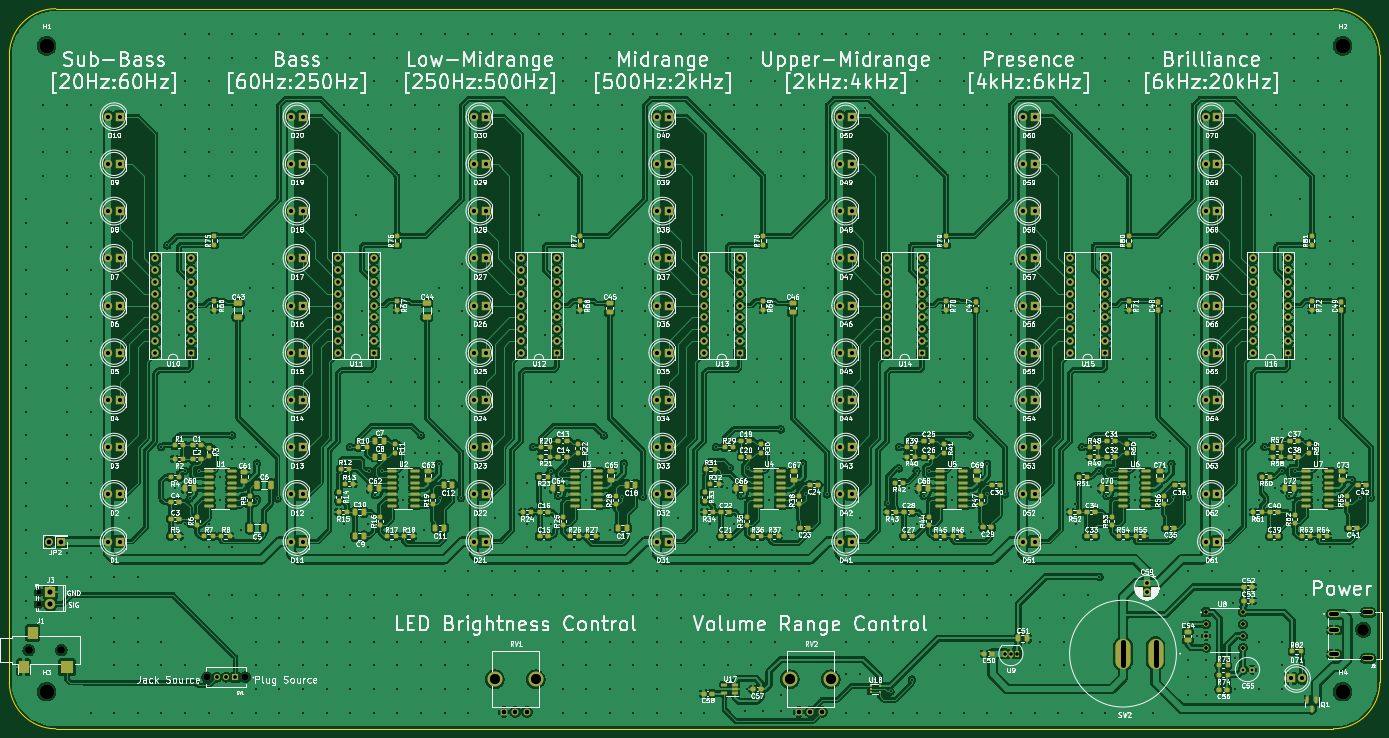
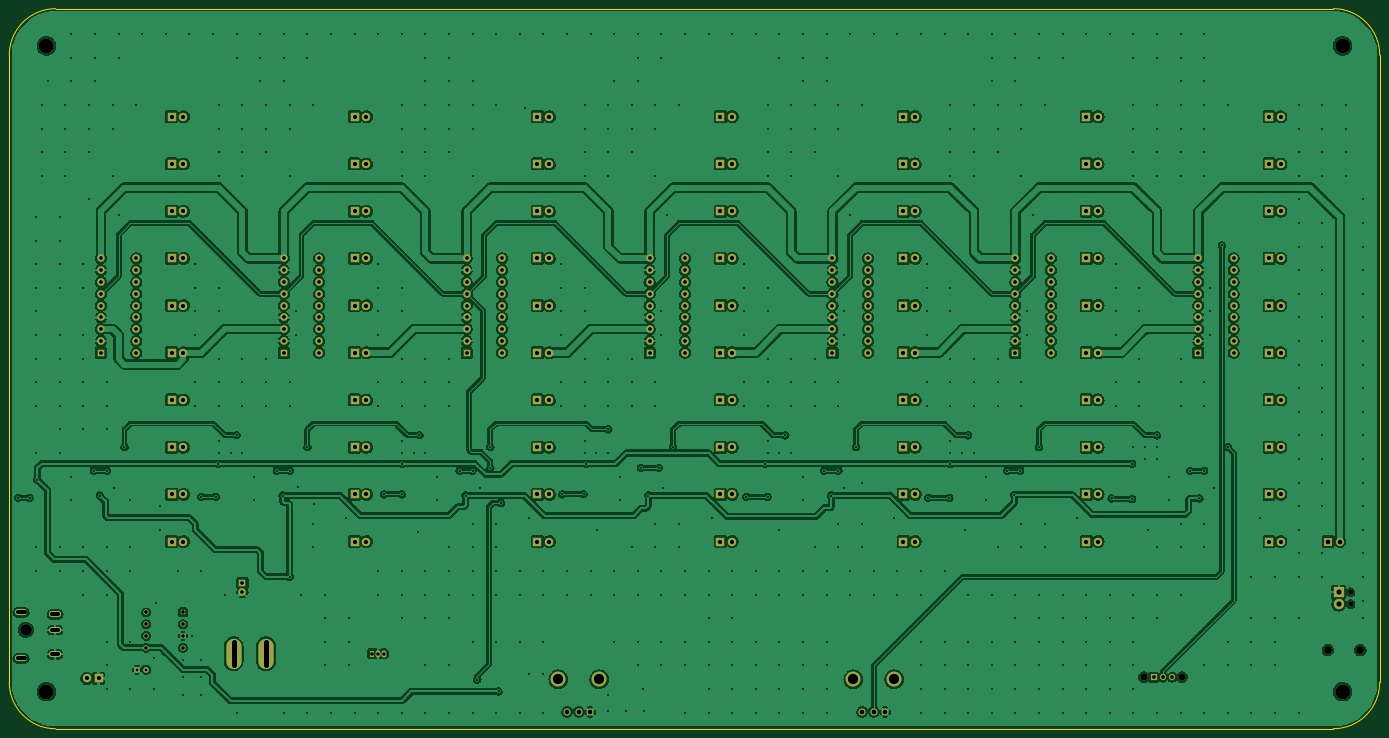
Circuit board: 11 layer files. Board 295.0 x 155.0 mm.
- bottom_copper: Music_Visualizer-B_Cu.gbl (920776 bytes)
- bottom_mask: Music_Visualizer-B_Mask.gbs (11638 bytes)
- paste: Music_Visualizer-B_Paste.gbp (463 bytes)
- bottom_silk: Music_Visualizer-B_Silkscreen.gbo (11641 bytes)
- outline: Music_Visualizer-Edge_Cuts.gm1 (1049 bytes)
- top_copper: Music_Visualizer-F_Cu.gtl (1577504 bytes)
- top_mask: Music_Visualizer-F_Mask.gts (28609 bytes)
- paste: Music_Visualizer-F_Paste.gtp (17426 bytes)
- top_silk: Music_Visualizer-F_Silkscreen.gto (395290 bytes)
- drill: Music_Visualizer-NPTH.drl (765 bytes)
- drill: Music_Visualizer-PTH.drl (17851 bytes)

=== bottom_copper: Music_Visualizer-B_Cu.gbl (920776 bytes, source omitted) ===
=== bottom_mask: Music_Visualizer-B_Mask.gbs (11638 bytes, source omitted) ===
=== paste: Music_Visualizer-B_Paste.gbp ===
%TF.GenerationSoftware,KiCad,Pcbnew,(6.0.4)*%
%TF.CreationDate,2023-08-04T00:29:49-04:00*%
%TF.ProjectId,Music_Visualizer,4d757369-635f-4566-9973-75616c697a65,rev?*%
%TF.SameCoordinates,Original*%
%TF.FileFunction,Paste,Bot*%
%TF.FilePolarity,Positive*%
%FSLAX46Y46*%
G04 Gerber Fmt 4.6, Leading zero omitted, Abs format (unit mm)*
G04 Created by KiCad (PCBNEW (6.0.4)) date 2023-08-04 00:29:49*
%MOMM*%
%LPD*%
G01*
G04 APERTURE LIST*
G04 APERTURE END LIST*
M02*

=== bottom_silk: Music_Visualizer-B_Silkscreen.gbo (11641 bytes, source omitted) ===
=== outline: Music_Visualizer-Edge_Cuts.gm1 ===
%TF.GenerationSoftware,KiCad,Pcbnew,(6.0.4)*%
%TF.CreationDate,2023-08-04T00:29:49-04:00*%
%TF.ProjectId,Music_Visualizer,4d757369-635f-4566-9973-75616c697a65,rev?*%
%TF.SameCoordinates,Original*%
%TF.FileFunction,Profile,NP*%
%FSLAX46Y46*%
G04 Gerber Fmt 4.6, Leading zero omitted, Abs format (unit mm)*
G04 Created by KiCad (PCBNEW (6.0.4)) date 2023-08-04 00:29:49*
%MOMM*%
%LPD*%
G01*
G04 APERTURE LIST*
%TA.AperFunction,Profile*%
%ADD10C,0.100000*%
%TD*%
G04 APERTURE END LIST*
D10*
X60000000Y-170000000D02*
X60000000Y-35000000D01*
X355000000Y-170000000D02*
X355000000Y-35000000D01*
X345000000Y-180000000D02*
X75000000Y-180000000D01*
X60000000Y-170000000D02*
G75*
G03*
X70000000Y-180000000I10000000J0D01*
G01*
X70000000Y-25000000D02*
X345000000Y-25000000D01*
X355000000Y-35000000D02*
G75*
G03*
X345000000Y-25000000I-10000000J0D01*
G01*
X70000000Y-25000000D02*
G75*
G03*
X60000000Y-35000000I0J-10000000D01*
G01*
X345000000Y-180000000D02*
G75*
G03*
X355000000Y-170000000I0J10000000D01*
G01*
X75000000Y-180000000D02*
X70000000Y-180000000D01*
M02*

=== top_copper: Music_Visualizer-F_Cu.gtl (1577504 bytes, source omitted) ===
=== top_mask: Music_Visualizer-F_Mask.gts (28609 bytes, source omitted) ===
=== paste: Music_Visualizer-F_Paste.gtp (17426 bytes, source omitted) ===
=== top_silk: Music_Visualizer-F_Silkscreen.gto (395290 bytes, source omitted) ===
=== drill: Music_Visualizer-NPTH.drl ===
M48
; DRILL file {KiCad (6.0.4)} date Fri Aug  4 00:31:11 2023
; FORMAT={-:-/ absolute / metric / decimal}
; #@! TF.CreationDate,2023-08-04T00:31:11-04:00
; #@! TF.GenerationSoftware,Kicad,Pcbnew,(6.0.4)
; #@! TF.FileFunction,NonPlated,1,2,NPTH
FMAT,2
METRIC
; #@! TA.AperFunction,NonPlated,NPTH,ComponentDrill
T1C1.100
; #@! TA.AperFunction,NonPlated,NPTH,ComponentDrill
T2C1.500
; #@! TA.AperFunction,NonPlated,NPTH,ComponentDrill
T3C1.700
; #@! TA.AperFunction,NonPlated,NPTH,ComponentDrill
T4C2.500
; #@! TA.AperFunction,NonPlated,NPTH,ComponentDrill
T5C3.200
%
G90
G05
T1
X66.294Y-150.622
X66.294Y-153.162
T2
X102.58Y-168.91
X110.78Y-168.91
T3
X64.175Y-163.068
X71.175Y-163.068
T4
X351.437Y-158.66
T5
X68.0Y-33.0
X68.0Y-172.0
X347.0Y-33.0
X347.0Y-172.0
T0
M30

=== drill: Music_Visualizer-PTH.drl (17851 bytes, source omitted) ===
